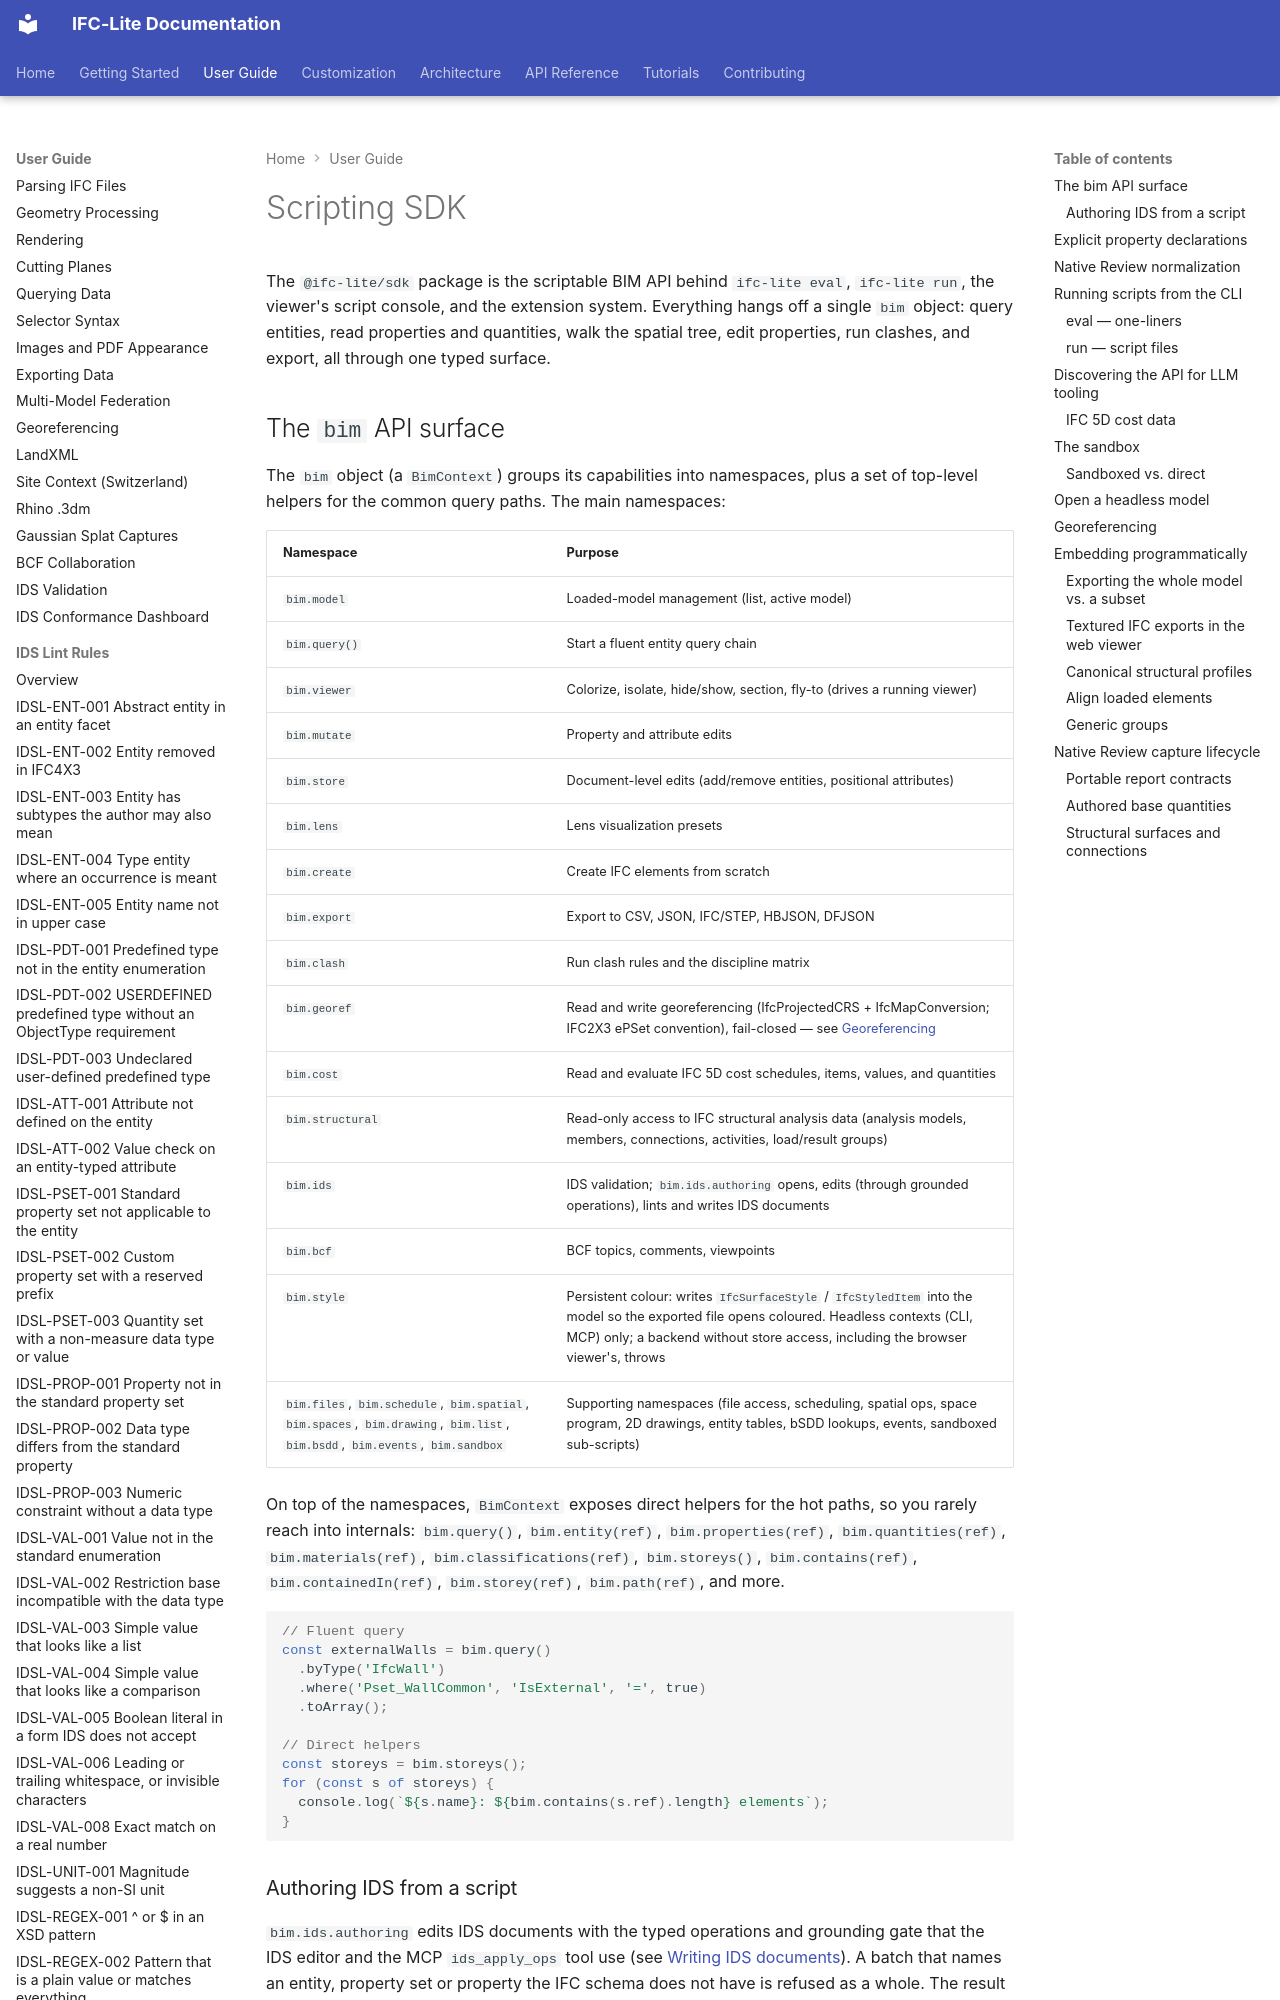

repository: LTplus-AG/ifc-lite · page: guide/scripting-sdk/index.html · generator: mkdocs

# Scripting SDK

The `@ifc-lite/sdk` package is the scriptable BIM API behind `ifc-lite eval`, `ifc-lite run`, the viewer's script console, and the extension system. Everything hangs off a single `bim` object: query entities, read properties and quantities, walk the spatial tree, edit properties, run clashes, and export, all through one typed surface.

## The `bim` API surface

The `bim` object (a `BimContext`) groups its capabilities into namespaces, plus a set of top-level helpers for the common query paths. The main namespaces:

| Namespace | Purpose |
|-----------|---------|
| `bim.model` | Loaded-model management (list, active model) |
| `bim.query()` | Start a fluent entity query chain |
| `bim.viewer` | Colorize, isolate, hide/show, section, fly-to (drives a running viewer) |
| `bim.mutate` | Property and attribute edits |
| `bim.store` | Document-level edits (add/remove entities, positional attributes) |
| `bim.lens` | Lens visualization presets |
| `bim.create` | Create IFC elements from scratch |
| `bim.export` | Export to CSV, JSON, IFC/STEP, HBJSON, DFJSON |
| `bim.clash` | Run clash rules and the discipline matrix |
| `bim.georef` | Read and write georeferencing (IfcProjectedCRS + IfcMapConversion; IFC2X3 ePSet convention), fail-closed — see [Georeferencing](#georeferencing) |
| `bim.cost` | Read and evaluate IFC 5D cost schedules, items, values, and quantities |
| `bim.structural` | Read-only access to IFC structural analysis data (analysis models, members, connections, activities, load/result groups) |
| `bim.ids` | IDS validation; `bim.ids.authoring` opens, edits (through grounded operations), lints and writes IDS documents |
| `bim.bcf` | BCF topics, comments, viewpoints |
| `bim.style` | Persistent colour: writes `IfcSurfaceStyle` / `IfcStyledItem` into the model so the exported file opens coloured. Headless contexts (CLI, MCP) only; a backend without store access, including the browser viewer's, throws |
| `bim.files`, `bim.schedule`, `bim.spatial`, `bim.spaces`, `bim.drawing`, `bim.list`, `bim.bsdd`, `bim.events`, `bim.sandbox` | Supporting namespaces (file access, scheduling, spatial ops, space program, 2D drawings, entity tables, bSDD lookups, events, sandboxed sub-scripts) |

On top of the namespaces, `BimContext` exposes direct helpers for the hot paths, so you rarely reach into internals: `bim.query()`, `bim.entity(ref)`, `bim.properties(ref)`, `bim.quantities(ref)`, `bim.materials(ref)`, `bim.classifications(ref)`, `bim.storeys()`, `bim.contains(ref)`, `bim.containedIn(ref)`, `bim.storey(ref)`, `bim.path(ref)`, and more.

```js
// Fluent query
const externalWalls = bim.query()
  .byType('IfcWall')
  .where('Pset_WallCommon', 'IsExternal', '=', true)
  .toArray();

// Direct helpers
const storeys = bim.storeys();
for (const s of storeys) {
  console.log(`${s.name}: ${bim.contains(s.ref).length} elements`);
}
```

### Authoring IDS from a script

`bim.ids.authoring` edits IDS documents with the typed operations and
grounding gate that the IDS editor and the MCP `ids_apply_ops` tool use (see
[Writing IDS documents](ids.md#writing-ids-documents)). A batch that names an entity, property
set or property the IFC schema does not have is refused as a whole. The
result lists each problem with ranked candidates. Accepted batches can be
undone with `doc.undo()` and reapplied with `doc.redo()`. `bim.ids.authoring.create(title)`
starts an empty document.

```ts
declare const xml: string;
const doc = await bim.ids.authoring.open(xml);
const specId = doc.doc.nodes.specs[0].id;

const res = doc.apply([
  {
    kind: 'facet.add',
    opId: crypto.randomUUID(),
    payload: {
      specId,
      section: 'requirements',
      facetId: crypto.randomUUID(),
      facet: {
        type: 'property',
        propertySet: { kind: 'equals', value: 'Pset_DoorCommon' },
        baseName: { kind: 'equals', value: 'FireRatng' },
      },
    },
  },
]);
if (!res.ok) console.log(res.errors[0].code, res.errors[0].candidates[0]?.value); // GATE-PROP-001 FireRating

for (const d of doc.lint()) console.log(d.code, doc.pathOf(d.nodeId), d.message);
const updated: string = doc.write(); // throws, with the reason, if the writer refuses the document
```
